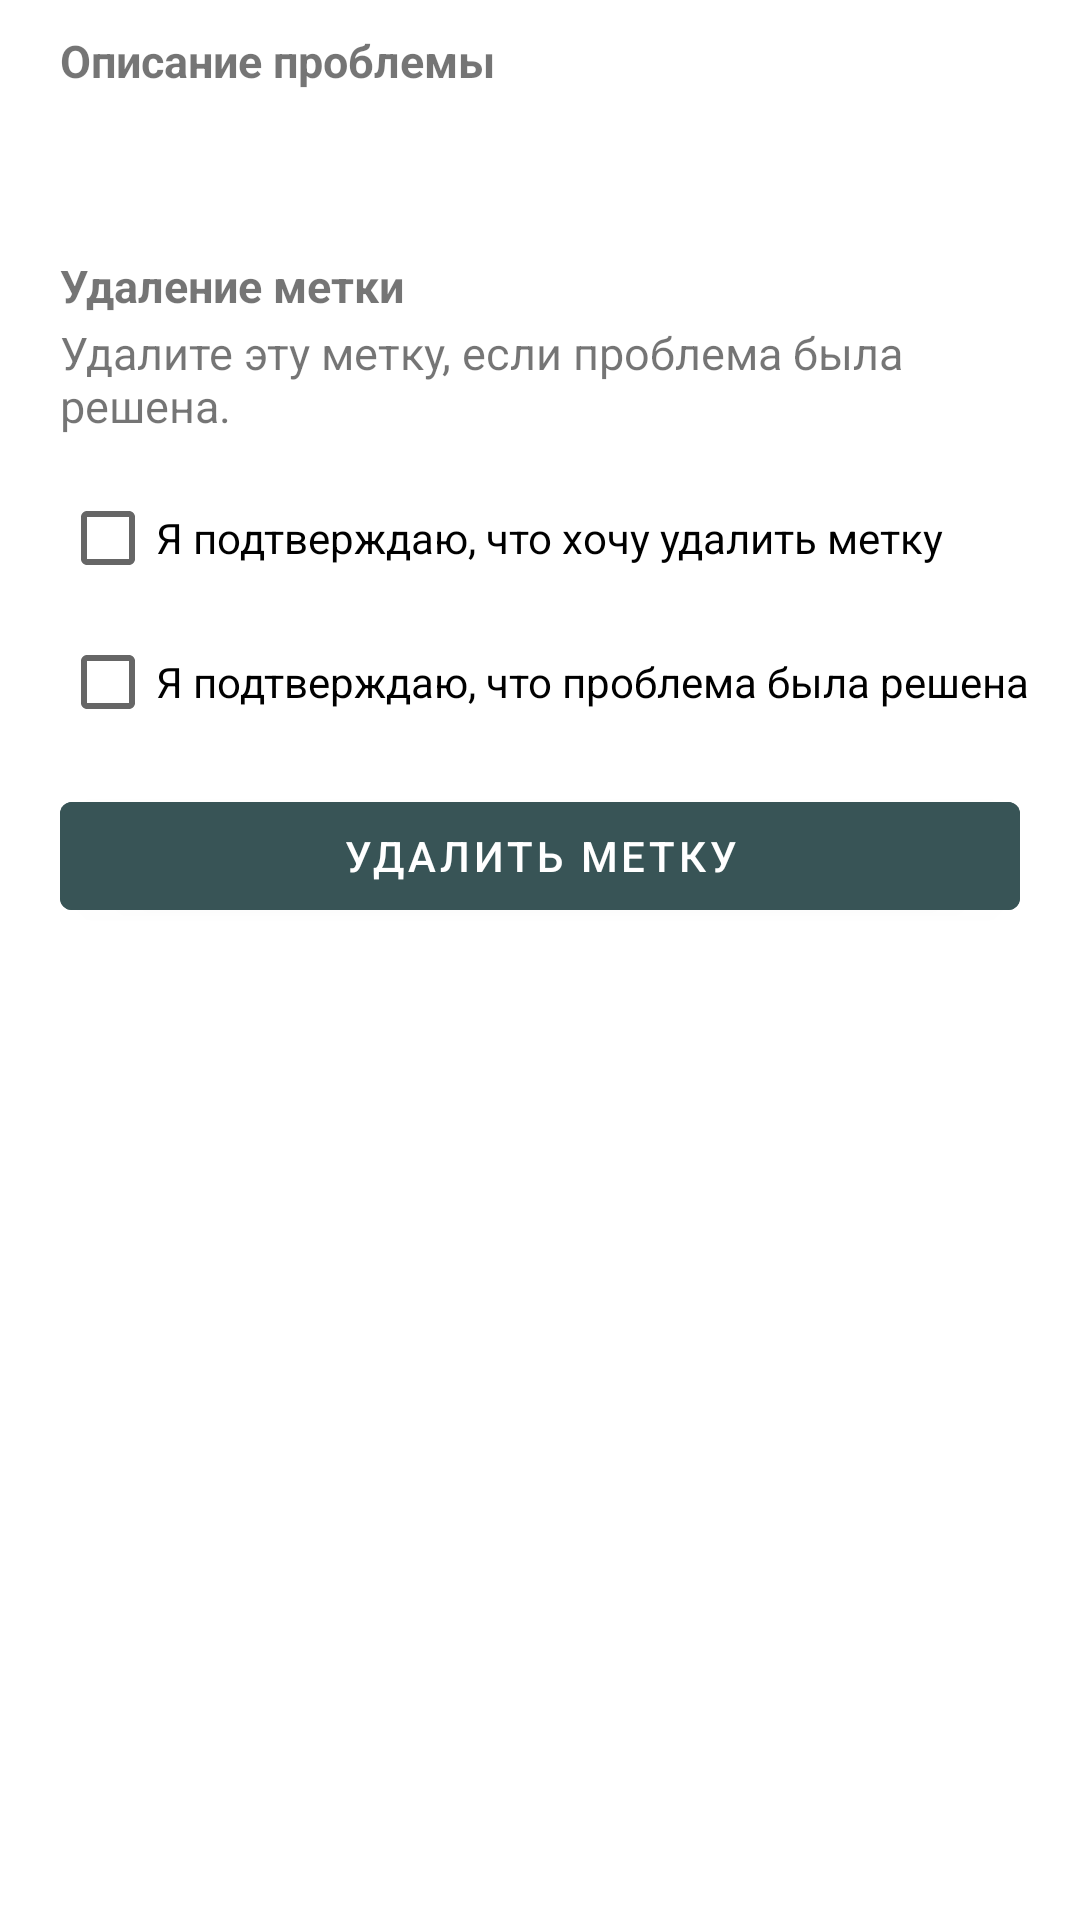

Reconstruct the res/layout file that produces this screen, plus the resources it refers to.
<!-- AndroidManifest.xml: application theme Theme.LogIn1703 -->
<!-- res/layout/show_marker_info_window_admin.xml -->
<?xml version="1.0" encoding="utf-8"?>
<LinearLayout xmlns:android="http://schemas.android.com/apk/res/android"
    android:layout_width="match_parent"
    android:layout_height="match_parent"
    xmlns:app="http://schemas.android.com/apk/res-auto"
    android:orientation="vertical">

    <com.google.android.material.textview.MaterialTextView
        android:id="@+id/descriptionTitle"
        android:layout_width="match_parent"
        android:layout_height="wrap_content"
        android:text="@string/top_title"
        android:textSize="15dp"
        android:textStyle="bold"
        android:layout_marginLeft="20dp"
        android:layout_marginRight="20dp"
        android:layout_marginTop="10dp"/>

    <com.google.android.material.textview.MaterialTextView
        android:id="@+id/markerInfo"
        android:layout_width="match_parent"
        android:layout_height="wrap_content"
        android:text=""
        android:textSize="15dp"
        android:layout_marginLeft="20dp"
        android:layout_marginRight="20dp"
        android:layout_marginTop="2dp"/>

    <com.google.android.material.textview.MaterialTextView
        android:id="@+id/emailInfo"
        android:layout_width="match_parent"
        android:layout_height="wrap_content"
        android:text=""
        android:textSize="15dp"
        android:layout_marginLeft="20dp"
        android:layout_marginRight="20dp"
        android:layout_marginTop="2dp"/>

    <com.google.android.material.textview.MaterialTextView
        android:id="@+id/deleteTitle"
        android:layout_width="match_parent"
        android:layout_height="wrap_content"
        android:text="@string/delete_marker_title"
        android:textSize="15dp"
        android:textStyle="bold"
        android:layout_marginLeft="20dp"
        android:layout_marginRight="20dp"
        android:layout_marginTop="10dp"/>

    <com.google.android.material.textview.MaterialTextView
        android:id="@+id/deleteInfo"
        android:layout_width="match_parent"
        android:layout_height="wrap_content"
        android:text="@string/delete_marker_description"
        android:textSize="15dp"
        android:layout_marginLeft="20dp"
        android:layout_marginRight="20dp"
        android:layout_marginTop="2dp"/>

    <CheckBox
        android:id="@+id/checkBox1"
        android:layout_width="wrap_content"
        android:layout_height="wrap_content"
        android:layout_marginTop="10dp"
        android:layout_marginLeft="20dp"
        android:text="@string/checkBoxDeleteMarker"/>

    <CheckBox
        android:id="@+id/checkBox2"
        android:layout_width="wrap_content"
        android:layout_height="wrap_content"
        android:layout_marginLeft="20dp"
        android:text="@string/checkBoxCheckInfo"/>

    <com.google.android.material.button.MaterialButton
        android:id="@+id/deleteMarker"
        android:layout_width="match_parent"
        android:layout_height="wrap_content"
        android:layout_marginStart="20dp"
        android:layout_marginLeft="20dp"
        android:layout_marginTop="10dp"
        android:layout_marginEnd="20dp"
        android:layout_marginRight="20dp"
        android:backgroundTint="@color/hard_green"
        android:text="@string/delete_marker_button"
        app:layout_constraintEnd_toEndOf="parent"
        app:layout_constraintStart_toStartOf="parent"
        app:layout_constraintTop_toBottomOf="@+id/log_in_password_text_input" />

</LinearLayout>
<!-- resources referenced by this layout -->
<resources>
  <color name="hard_green">#385456</color>
  <string name="checkBoxCheckInfo">Я подтверждаю, что проблема была решена</string>
  <string name="checkBoxDeleteMarker">Я подтверждаю, что хочу удалить метку</string>
  <string name="delete_marker_button">Удалить метку</string>
  <string name="delete_marker_description">Удалите эту метку, если проблема была решена.</string>
  <string name="delete_marker_title">Удаление метки</string>
  <string name="top_title">Описание проблемы</string>
  <style name="Theme.LogIn1703" parent="Theme.MaterialComponents.DayNight.NoActionBar">
          
          <item name="colorPrimary">@color/hard_green</item>
          <item name="colorPrimaryVariant">@color/purple_700</item>
          <item name="colorOnPrimary">@color/white</item>
          
          <item name="colorSecondary">@color/teal_200</item>
          <item name="colorSecondaryVariant">@color/teal_700</item>
          <item name="colorOnSecondary">@color/black</item>
          
          <item name="android:statusBarColor" tools:targetApi="l">?attr/colorPrimaryVariant</item>
          
          <item name="android:windowFullscreen">true</item>
      </style>
  <color name="purple_700">#FF3700B3</color>
  <color name="white">#FFFFFFFF</color>
  <color name="teal_200">#FF03DAC5</color>
  <color name="teal_700">#FF018786</color>
  <color name="black">#FF000000</color>
</resources>
